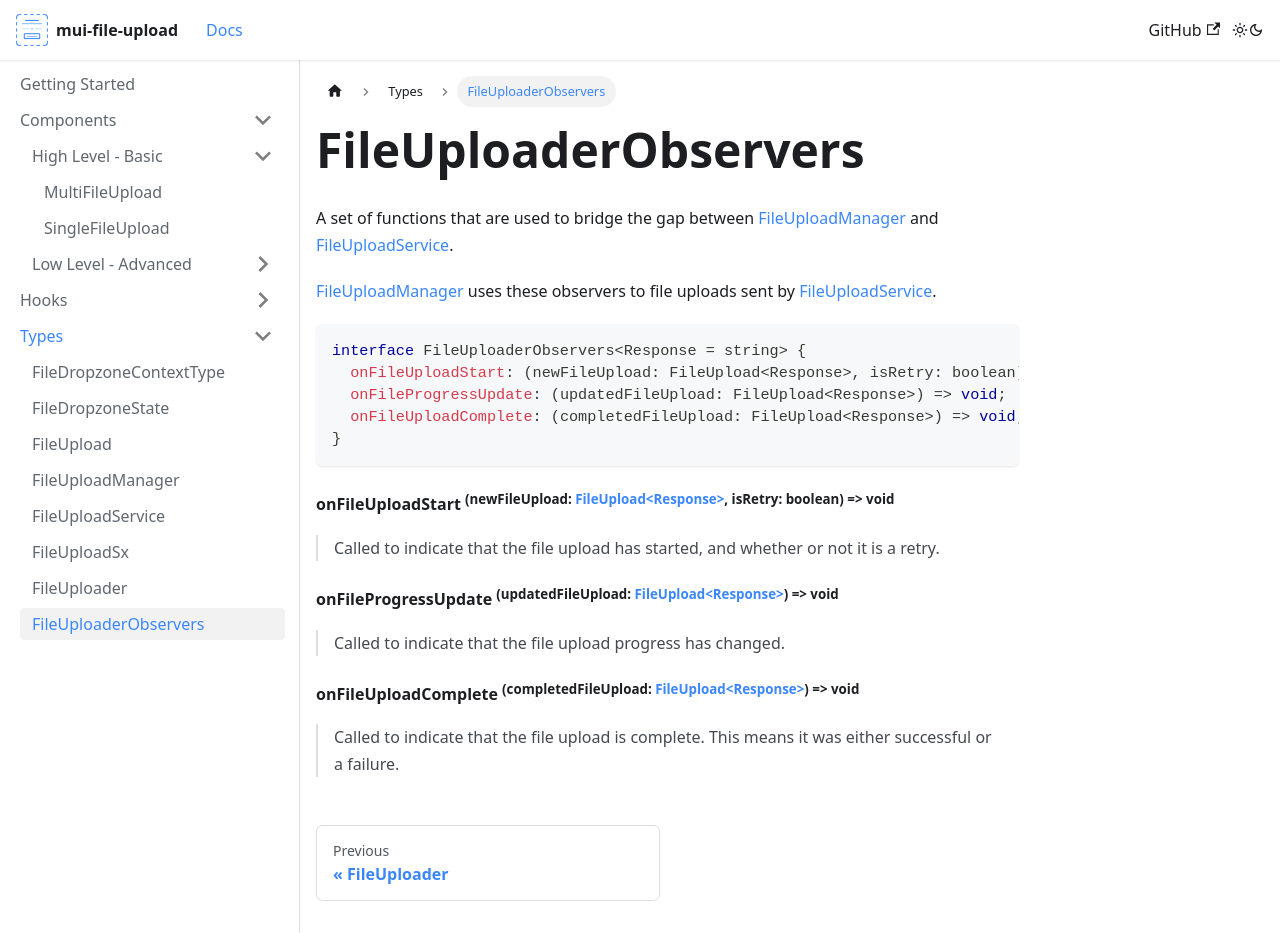

repository: NicholasMata/mui-file-upload · page: docs/types/FileUploaderObservers/index.html · generator: docusaurus

# FileUploaderObservers

A set of functions that are used to bridge the gap between 
[FileUploadManager](../types/FileUploadManager) and [FileUploadService](../types/FileUploadService).

[FileUploadManager](../types/FileUploadManager) uses these observers to file uploads sent by [FileUploadService](../types/FileUploadService).


```ts
interface FileUploaderObservers<Response = string> {
  onFileUploadStart: (newFileUpload: FileUpload<Response>, isRetry: boolean) => void;
  onFileProgressUpdate: (updatedFileUpload: FileUpload<Response>) => void;
  onFileUploadComplete: (completedFileUpload: FileUpload<Response>) => void;
}
```


#### onFileUploadStart <sup>(newFileUpload: [FileUpload\<Response\>](./FileUpload), isRetry: boolean) => void</sup>

> Called to indicate that the file upload has started, and whether or not it is a retry.

#### onFileProgressUpdate <sup>(updatedFileUpload: [FileUpload\<Response\>](./FileUpload)) => void</sup>

> Called to indicate that the file upload progress has changed.

#### onFileUploadComplete <sup>(completedFileUpload: [FileUpload\<Response\>](./FileUpload)) => void</sup>

> Called to indicate that the file upload is complete. This means it was either successful or a failure.
